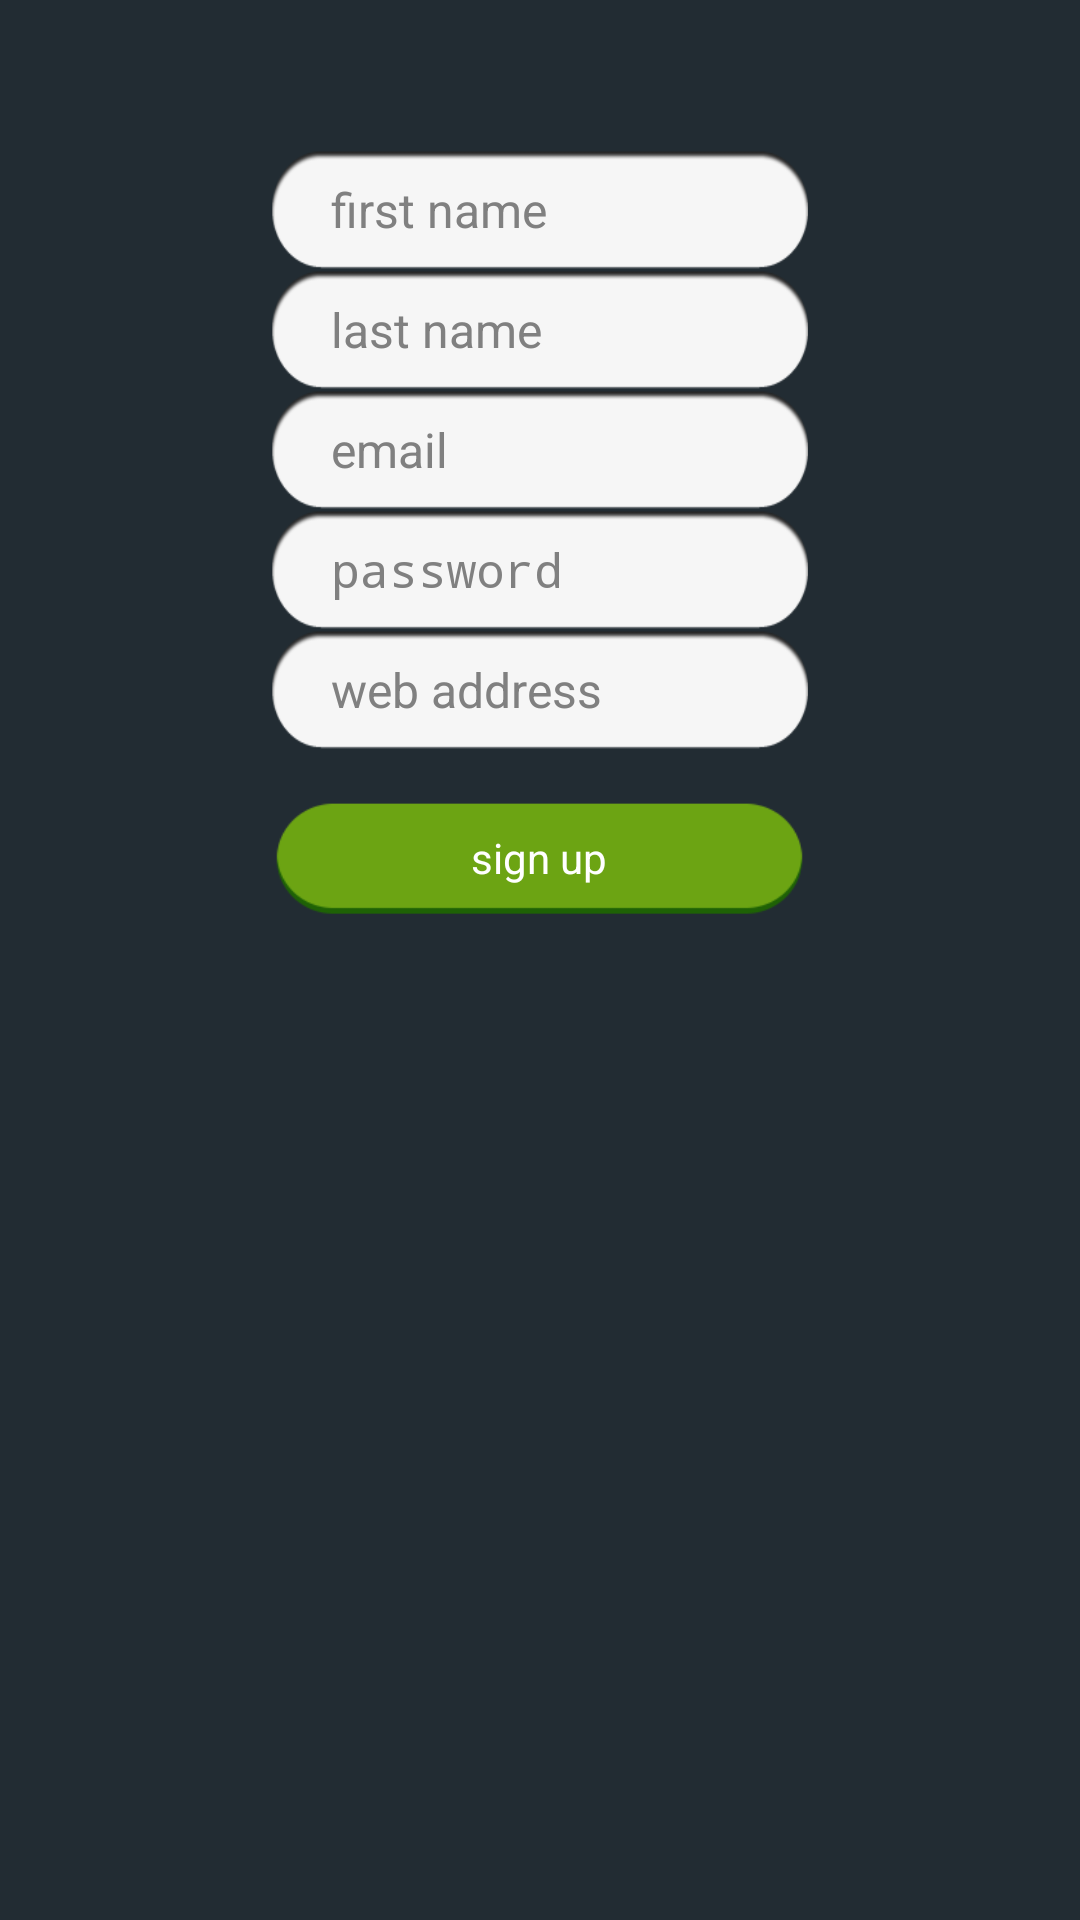

Write the Android layout XML for this screen, with the resource values it uses.
<!-- AndroidManifest.xml: application theme AppTheme -->
<!-- res/layout/activity_sign_up.xml -->
<ScrollView
    android:layout_width="fill_parent"
    android:layout_height="fill_parent"
    xmlns:android="http://schemas.android.com/apk/res/android"
    android:id="@+id/scrollView"
    android:background="@color/black_overlay"
    android:clickable="true"
    style="@style/LoginFormContainer">

    <LinearLayout
        android:orientation="vertical"
        android:layout_width="fill_parent"
        android:layout_height="fill_parent"
        android:gravity="center"
        android:paddingTop="50dp">

        <EditText
            android:layout_width="179dp"
            android:layout_height="40dp"
            android:id="@+id/first_name_text"
            android:hint="@string/first_name"
            android:inputType="text|textNoSuggestions"
            android:background="@drawable/formtextfield"
            android:layout_gravity="center_horizontal"
            android:paddingLeft="20dp"
            android:textSize="16dp"
            android:paddingRight="20dp" />

        <EditText
            android:layout_width="179dp"
            android:layout_height="40dp"
            android:id="@+id/last_name_text"
            android:hint="@string/last_name"
            android:inputType="text|textNoSuggestions"
            android:background="@drawable/formtextfield"
            android:layout_gravity="center_horizontal"
            android:paddingLeft="20dp"
            android:textSize="16dp"
            android:paddingRight="20dp" />

        <EditText
            android:layout_width="179dp"
            android:layout_height="40dp"
            android:id="@+id/email_text"
            android:hint="@string/prompt_email"
            android:inputType="text|textNoSuggestions"
            android:background="@drawable/formtextfield"
            android:layout_gravity="center_horizontal"
            android:paddingLeft="20dp"
            android:textSize="16dp"
            android:paddingRight="20dp" />

        <EditText
            android:id="@+id/password_text"
            android:singleLine="true"
            android:maxLines="1"
            android:layout_width="179dp"
            android:layout_height="40dp"
            android:hint="@string/prompt_password"
            android:inputType="textPassword"
            android:imeActionLabel="@string/action_sign_in_short"
            android:imeActionId="@+id/login"
            android:imeOptions="actionUnspecified"
            android:layout_gravity="center_horizontal"
            android:background="@drawable/formtextfield"
            android:paddingLeft="20dp"
            android:textSize="16dp"
            android:paddingRight="20dp" />

        <EditText
            android:layout_width="179dp"
            android:layout_height="40dp"
            android:id="@+id/web_address_text"
            android:hint="@string/web_address"
            android:inputType="text|textNoSuggestions"
            android:background="@drawable/formtextfield"
            android:layout_gravity="center_horizontal"
            android:paddingLeft="20dp"
            android:textSize="16dp"
            android:paddingRight="20dp" />

        <Button
            android:id="@+id/sign_up_button"
            android:layout_width="179dp"
            android:layout_height="40dp"
            android:layout_marginTop="16dp"
            android:text="@string/sign_up"
            android:paddingLeft="32dp"
            android:paddingRight="32dp"
            android:layout_gravity="center_horizontal"
            android:background="@drawable/greenbtn"
            android:textColor="#ffffff" />
    </LinearLayout>
</ScrollView>
<!-- resources referenced by this layout -->
<resources>
  <color name="black_overlay">#222c33</color>
  <!-- drawable formtextfield: png bitmap (drawable-xhdpi, 3324 bytes) -->
  <!-- drawable greenbtn: png bitmap (drawable-xhdpi, 2518 bytes) -->
  <string name="action_sign_in_short">sign in</string>
  <string name="first_name">first name</string>
  <string name="last_name">last name</string>
  <string name="prompt_email">email</string>
  <string name="prompt_password">password</string>
  <string name="sign_up">sign up</string>
  <string name="web_address">web address</string>
  <style name="LoginFormContainer">
          <item name="android:layout_width">match_parent</item>
          <item name="android:layout_height">wrap_content</item>
         50
      </style>
  <style name="AppTheme" parent="AppBaseTheme">
          
      </style>
  <style name="AppBaseTheme" parent="android:Theme.Light">
          
      </style>
</resources>
